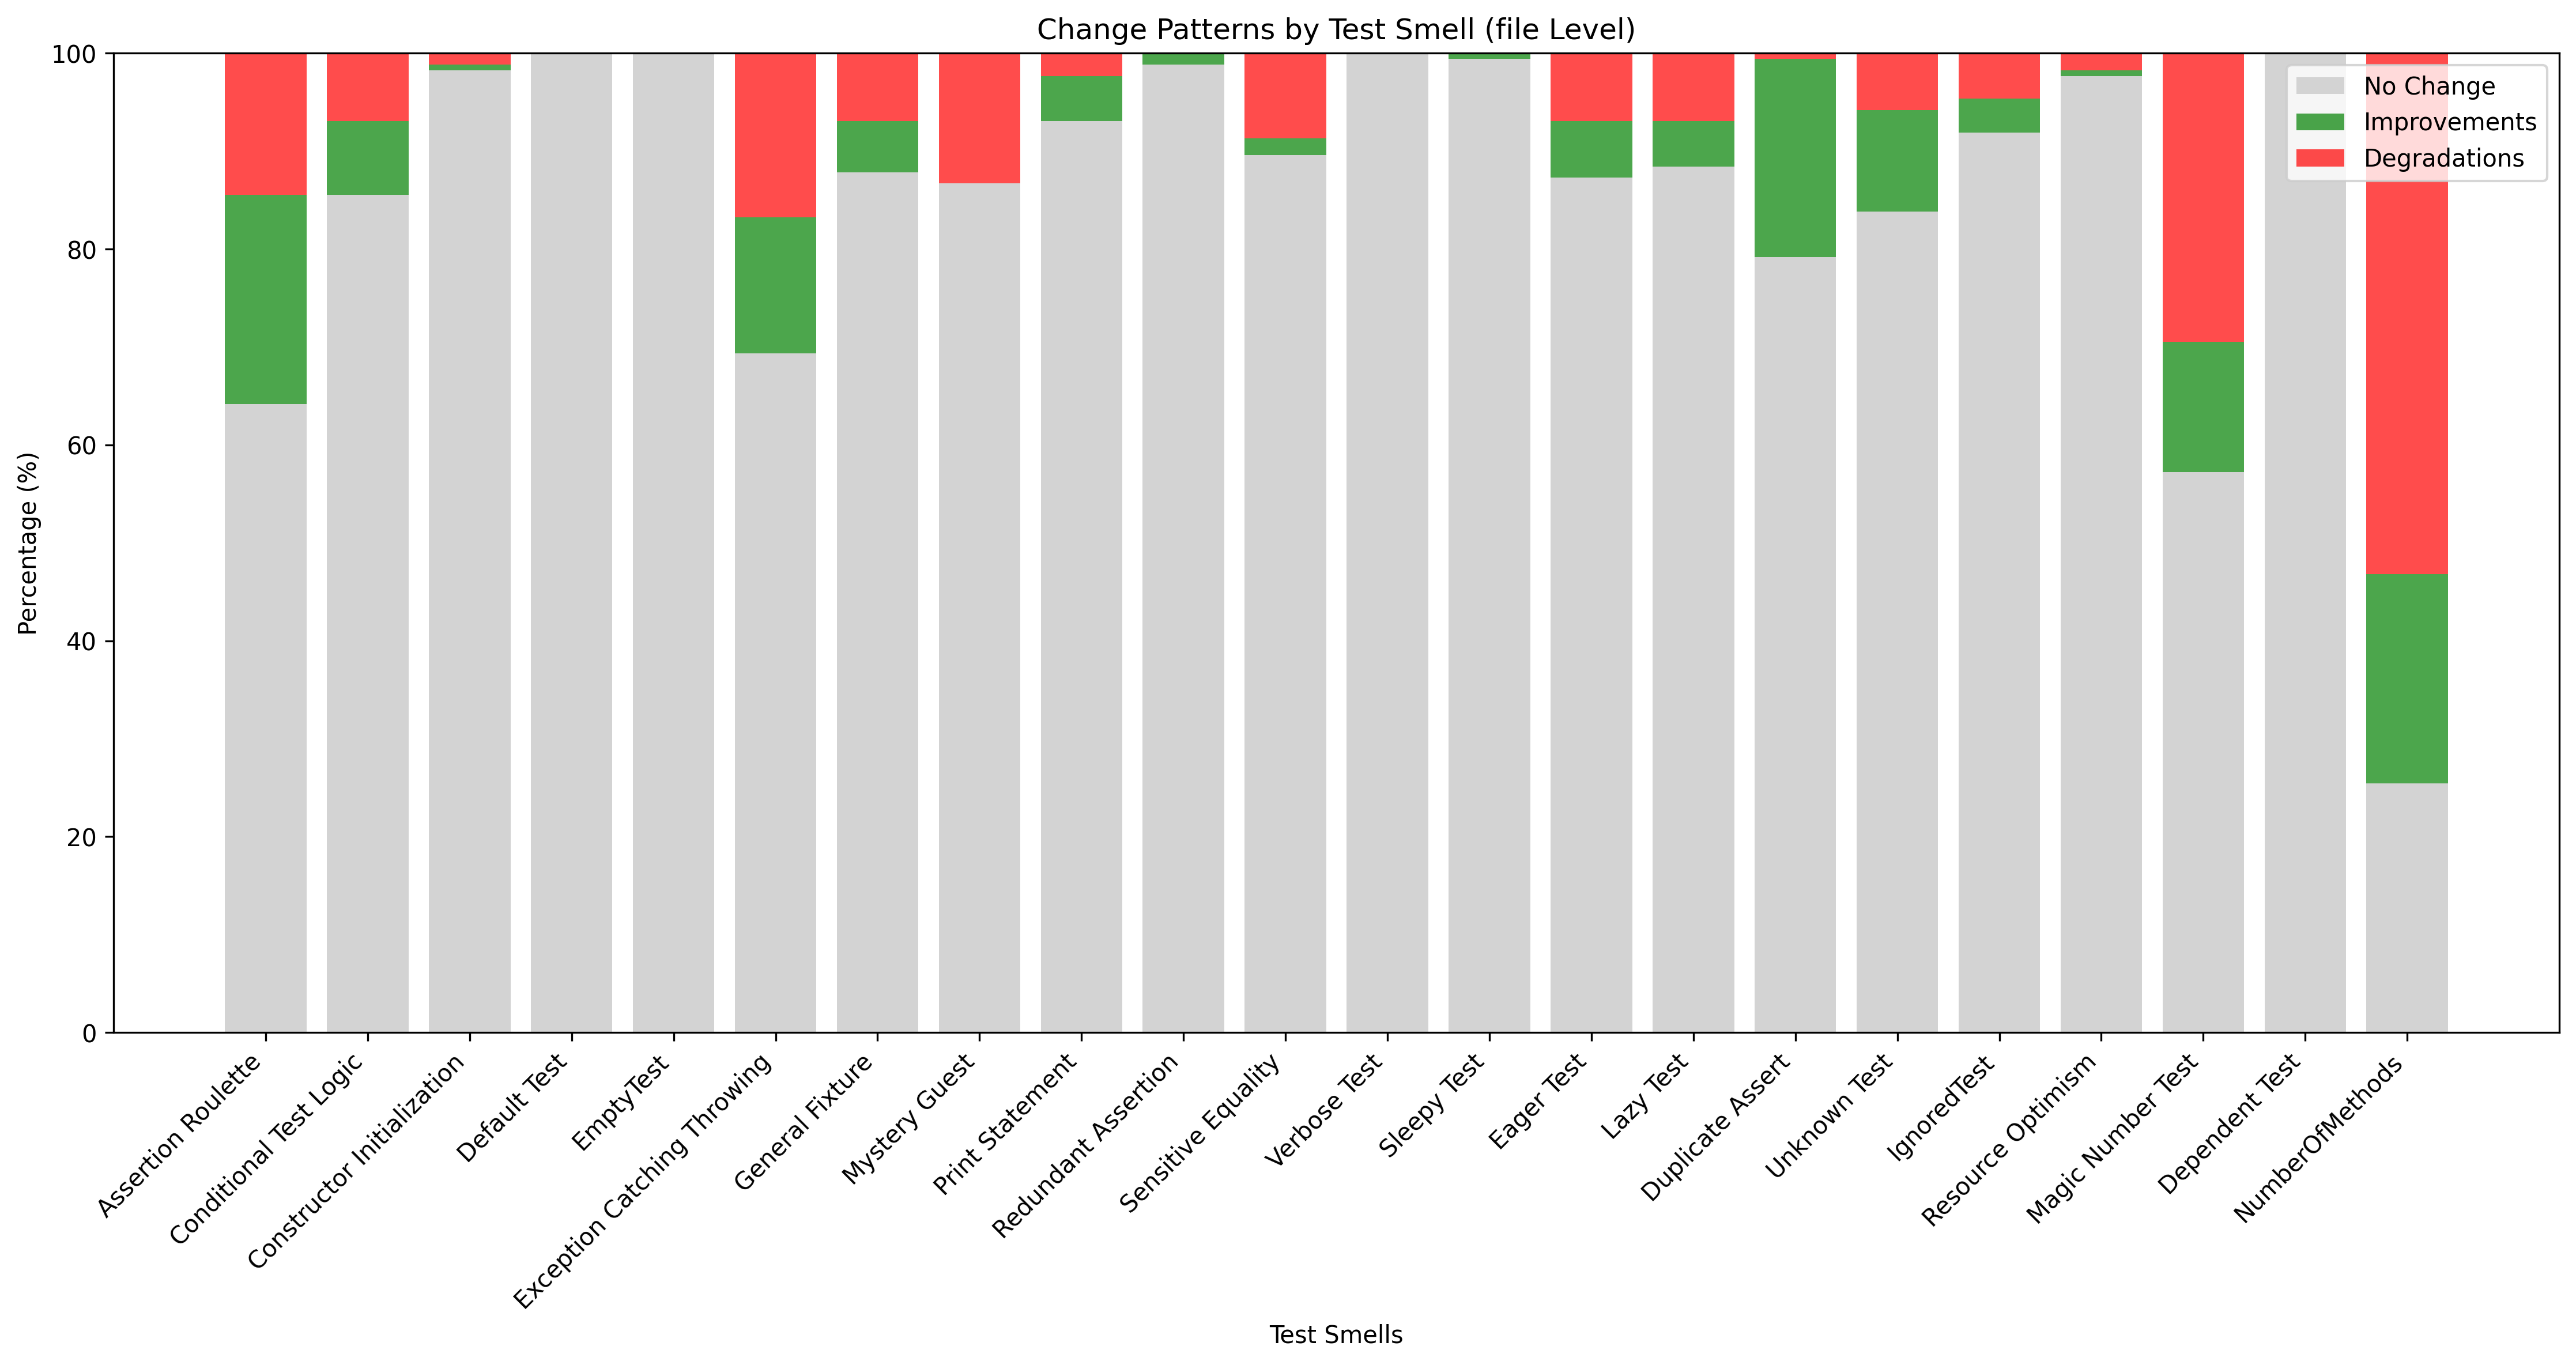

The file beside this chart, header and first rows:
test_smell, total_pairs, improvements, degradations, no_changes, improvement_rate, degradation_rate, no_change_rate, effect_size, has_changes
Assertion Roulette, 173, 37, 25, 111, 21.39, 14.45, 64.16, -0.2644, True
Conditional Test Logic, 173, 13, 12, 148, 7.514, 6.936, 85.55, -0.2369, True
Constructor Initialization, 173, 1, 2, 170, 0.578, 1.156, 98.27, 0.3536, True
Default Test, 173, 0, 0, 173, 0.0, 0.0, 100.0, 0.0, False
EmptyTest, 173, 0, 0, 173, 0.0, 0.0, 100.0, 0.0, False
Exception Catching Throwing, 173, 24, 29, 120, 13.87, 16.76, 69.36, -0.2915, True
General Fixture, 173, 9, 12, 152, 5.202, 6.936, 87.86, 0.01042, True
Mystery Guest, 173, 0, 23, 150, 0.0, 13.29, 86.71, 2.023, True
Print Statement, 173, 8, 4, 161, 4.624, 2.312, 93.06, -0.6767, True
Redundant Assertion, 173, 2, 0, 171, 1.156, 0.0, 98.84, 0.0, True
Sensitive Equality, 173, 3, 15, 155, 1.734, 8.671, 89.6, 0.1433, True
Verbose Test, 173, 0, 0, 173, 0.0, 0.0, 100.0, 0.0, False
Sleepy Test, 173, 1, 0, 172, 0.578, 0.0, 99.42, 0.0, True
Eager Test, 173, 10, 12, 151, 5.78, 6.936, 87.28, -0.2543, True
Lazy Test, 173, 8, 12, 153, 4.624, 6.936, 88.44, -0.1998, True
Duplicate Assert, 173, 35, 1, 137, 20.23, 0.578, 79.19, -1.399, True
Unknown Test, 173, 18, 10, 145, 10.4, 5.78, 83.82, -0.366, True
IgnoredTest, 173, 6, 8, 159, 3.468, 4.624, 91.91, -0.2883, True
Resource Optimism, 173, 1, 3, 169, 0.578, 1.734, 97.69, -0.3208, True
Magic Number Test, 173, 23, 51, 99, 13.29, 29.48, 57.23, -0.05665, True
Dependent Test, 173, 0, 0, 173, 0.0, 0.0, 100.0, 0.0, False
NumberOfMethods, 173, 37, 92, 44, 21.39, 53.18, 25.43, -0.05366, True
